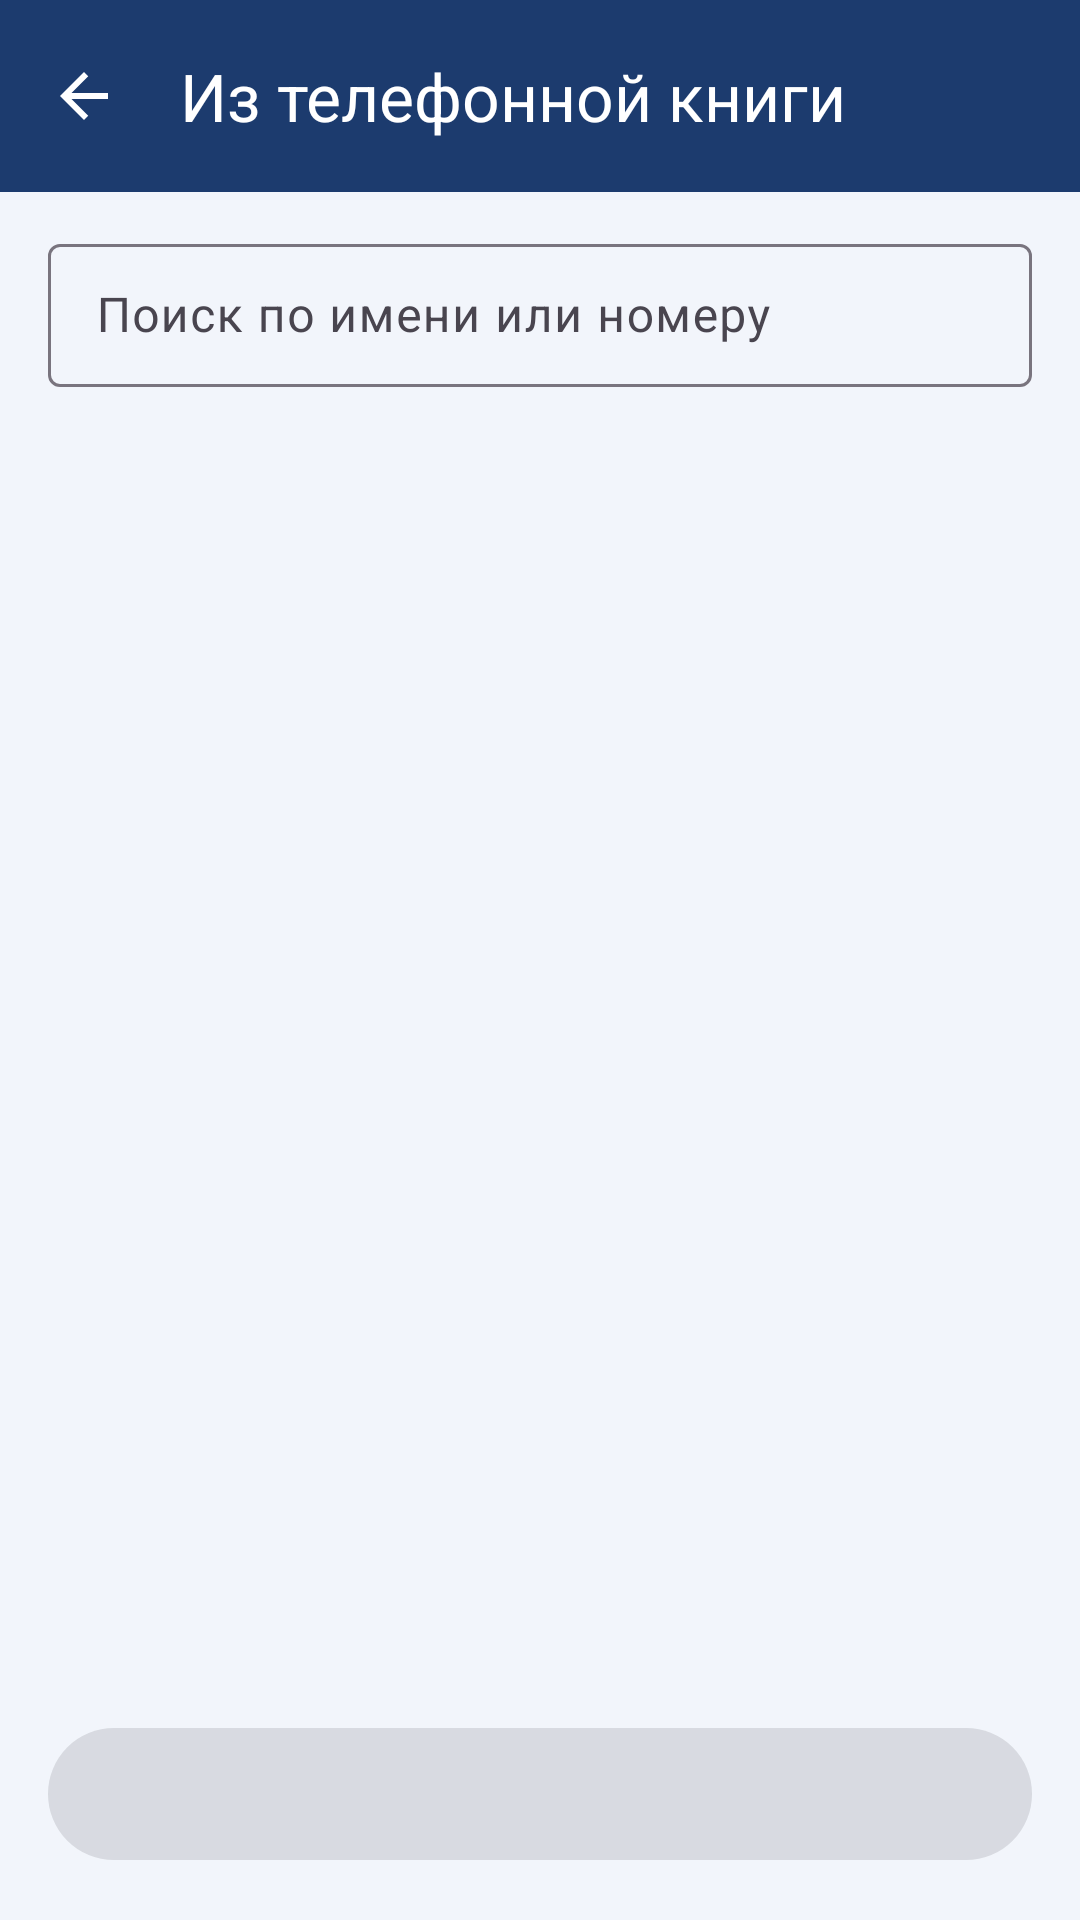

The Android layout XML behind this screen, and the referenced resources:
<!-- AndroidManifest.xml: application theme Theme.IaxPhone -->
<!-- res/layout/activity_import.xml -->
<?xml version="1.0" encoding="utf-8"?>
<LinearLayout xmlns:android="http://schemas.android.com/apk/res/android"
    xmlns:app="http://schemas.android.com/apk/res-auto"
    android:id="@+id/root"
    android:layout_width="match_parent"
    android:layout_height="match_parent"
    android:background="@color/page_bg"
    android:orientation="vertical">

    <com.google.android.material.appbar.MaterialToolbar
        android:id="@+id/toolbar"
        android:layout_width="match_parent"
        android:layout_height="wrap_content"
        android:background="@color/top_bar"
        android:minHeight="?attr/actionBarSize"
        android:theme="@style/TopBarOverlay"
        app:navigationIcon="@drawable/ic_arrow_back"
        app:navigationIconTint="@android:color/white"
        app:title="@string/contact_import"
        app:titleTextColor="@android:color/white" />

    <LinearLayout
        android:id="@+id/content"
        android:layout_width="match_parent"
        android:layout_height="match_parent"
        android:orientation="vertical">

        <com.google.android.material.textfield.TextInputLayout
            style="@style/Widget.Material3.TextInputLayout.OutlinedBox.Dense"
            android:layout_width="match_parent"
            android:layout_height="wrap_content"
            android:layout_marginStart="16dp"
            android:layout_marginTop="12dp"
            android:layout_marginEnd="16dp"
            android:layout_marginBottom="4dp"
            android:hint="@string/import_search">

            <com.google.android.material.textfield.TextInputEditText
                android:id="@+id/search"
                android:layout_width="match_parent"
                android:layout_height="wrap_content"
                android:imeOptions="actionSearch"
                android:inputType="text"
                android:maxLines="1" />
        </com.google.android.material.textfield.TextInputLayout>

        <FrameLayout
            android:layout_width="match_parent"
            android:layout_height="0dp"
            android:layout_weight="1">

            <ListView
                android:id="@+id/list"
                android:layout_width="match_parent"
                android:layout_height="match_parent"
                android:divider="@color/divider"
                android:dividerHeight="1dp" />

            <LinearLayout
                android:id="@+id/empty"
                android:layout_width="match_parent"
                android:layout_height="match_parent"
                android:gravity="center"
                android:orientation="vertical"
                android:padding="32dp">

                <TextView
                    android:id="@+id/emptyText"
                    android:layout_width="wrap_content"
                    android:layout_height="wrap_content"
                    android:gravity="center"
                    android:textColor="@color/text_secondary" />

                <com.google.android.material.button.MaterialButton
                    android:id="@+id/grant"
                    android:layout_width="wrap_content"
                    android:layout_height="wrap_content"
                    android:layout_marginTop="16dp"
                    android:text="@string/import_grant"
                    android:visibility="gone" />
            </LinearLayout>
        </FrameLayout>

        <com.google.android.material.button.MaterialButton
            android:id="@+id/add"
            android:layout_width="match_parent"
            android:layout_height="wrap_content"
            android:layout_margin="16dp"
            android:enabled="false"
            android:minHeight="52dp" />
    </LinearLayout>
</LinearLayout>
<!-- resources referenced by this layout -->
<resources>
  <color name="divider">#E2E6EE</color>
  <color name="page_bg">#F2F5FB</color>
  <color name="text_secondary">#6B7280</color>
  <color name="top_bar">#1C3B6E</color>
  <!-- drawable ic_arrow_back (drawable) -->
  <vector xmlns:android="http://schemas.android.com/apk/res/android"
      android:width="24dp" android:height="24dp" android:viewportWidth="24" android:viewportHeight="24"
      android:tint="?attr/colorControlNormal">
      <path android:fillColor="@android:color/white"
          android:pathData="M20,11H7.83l5.59,-5.59L12,4l-8,8 8,8 1.41,-1.41L7.83,13H20v-2z" />
  </vector>
  <string name="contact_import">Из телефонной книги</string>
  <string name="import_grant">Разрешить</string>
  <string name="import_search">Поиск по имени или номеру</string>
  <style name="TopBarOverlay" parent="ThemeOverlay.Material3.Dark.ActionBar" />
  <style name="Theme.IaxPhone" parent="Theme.Material3.DayNight.NoActionBar">
          <item name="colorPrimary">@color/top_bar_primary</item>
          <item name="colorOnPrimary">@color/on_primary</item>
          <item name="colorSecondaryContainer">@color/key_bg</item>
          <item name="android:windowBackground">@color/page_bg</item>
      </style>
  <color name="top_bar_primary">#2B5BA8</color>
  <color name="on_primary">#FFFFFF</color>
  <color name="key_bg">#FFFFFF</color>
</resources>
